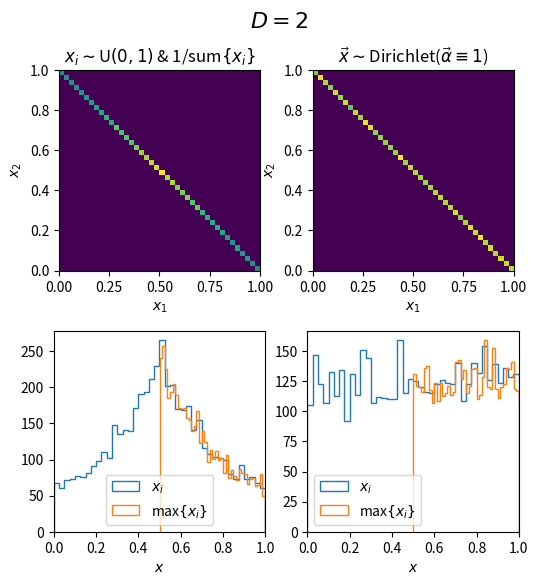
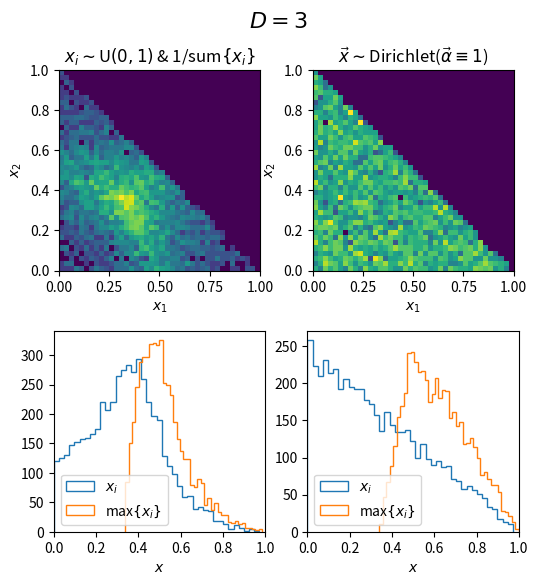
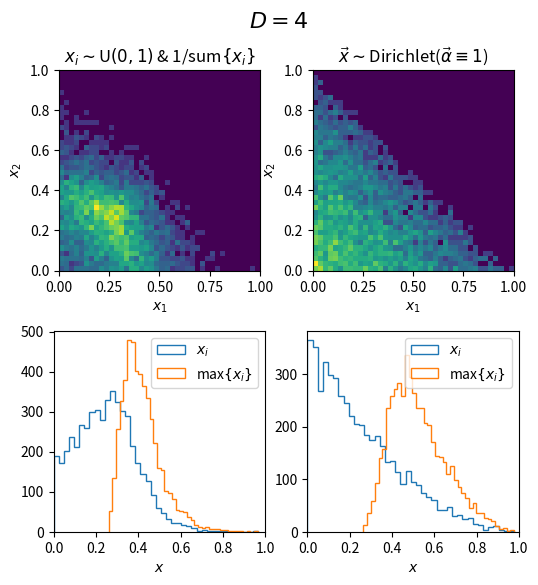
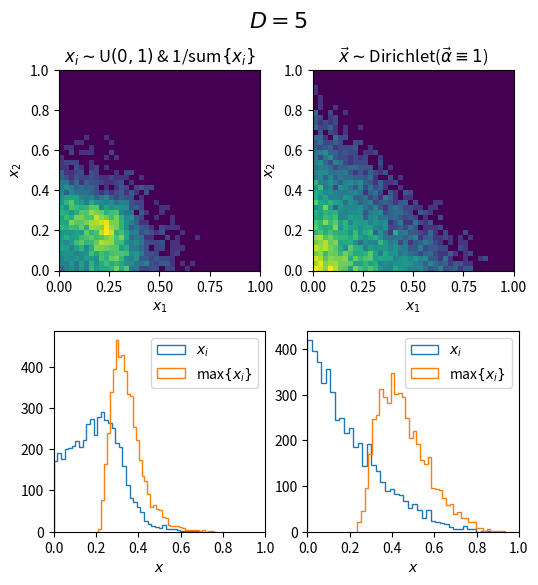
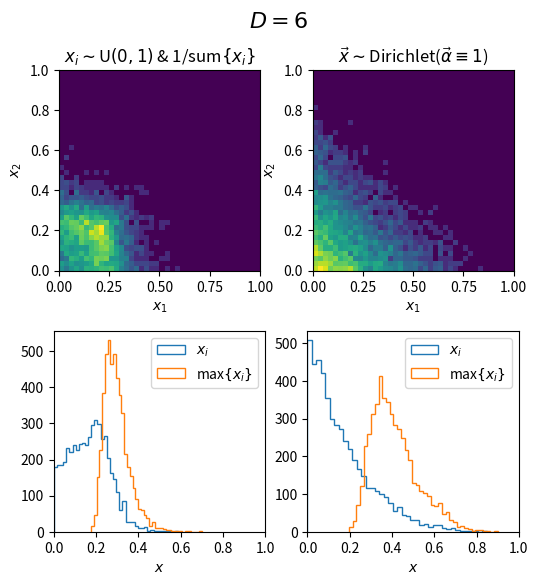
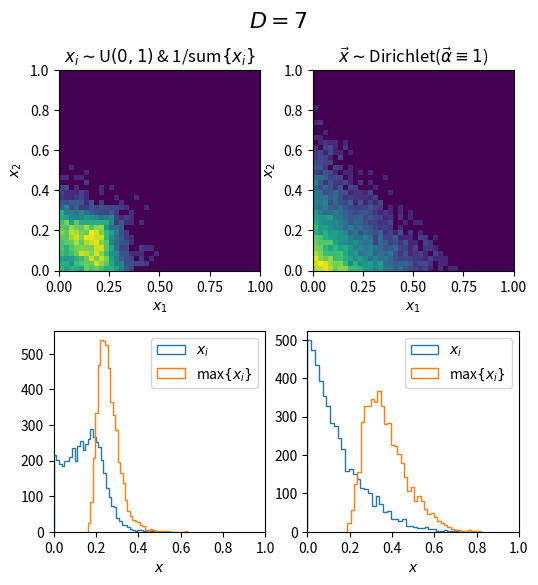
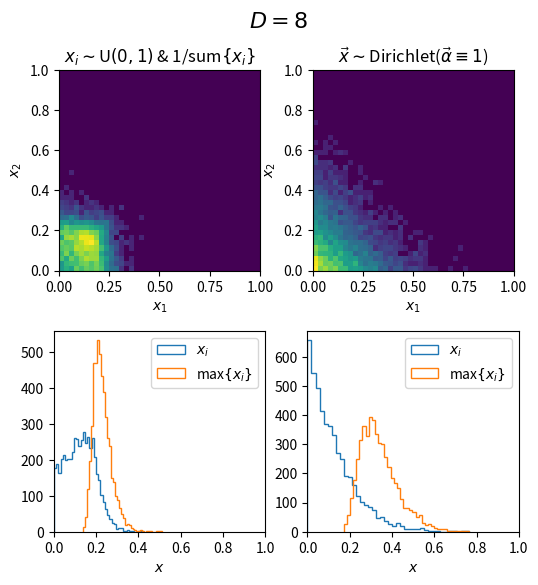

Generate these figures, in order, with matplotlib:
import numpy as np
import matplotlib.pyplot as plt
import matplotlib.colors as mcolors

#from mpl_toolkits.mplot3d import Axes3D
#from tqdm import tqdm

N = 5000 # Events

Nbins = 40

for K in [2,3,4,5,6,7,8]:    # Number of classes
	
	# Naive flat sampling
	a = np.random.rand(N,K)
	row_sums = a.sum(axis=1)
	n = a / row_sums[:,np.newaxis]

	# Dirichlet (proper flat simplex) sampling
	alpha  = np.ones(K) # parameter. case == 1 is flat
	d      = np.random.dirichlet(alpha=alpha, size=(N)) #.transpose()

	# --------------------------------------------------------------------
	
	fig,ax = plt.subplots(2,2, figsize=(6,6))
	plt.subplots_adjust(hspace=0.3)
	fig.suptitle(f'$D={K}$', fontsize=16)

	# Visualize in xy-plane
	#ax[0,0].scatter(n[:,0], n[:,1], color='black')
	ax[0,0].hist2d(n[:,0], n[:,1], bins=Nbins, range=[[0,1], [0,1]], norm=mcolors.PowerNorm(0.5), linewidth=0.0)

	ax[0,0].set(xlim=(0,1), ylim=(0,1))
	ax[0,0].set_aspect('equal', adjustable='box')
	ax[0,0].set_xlabel('$x_1$')
	ax[0,0].set_ylabel('$x_2$')
	ax[0,0].set_title('$x_i \\sim$U$(0,1)$ & 1/sum$\\{x_i\\}$')

	counts, bins = np.histogram(n[:,0], Nbins)
	ax[1,0].hist(bins[:-1], bins, weights=counts, histtype='step', label='$x_i$')
	counts, bins = np.histogram(np.max(n, axis=1), Nbins)
	ax[1,0].hist(bins[:-1], bins, weights=counts, histtype='step', label='max$\\{x_i\\}$')


	ax[1,0].set(xlim=(0,1), ylim=(0,None))
	ax[1,0].set_xlabel('$x$')
	ax[1,0].legend()
	#ax[1,0].set_aspect('equal', adjustable='box')


	#ax[0,1].scatter(d[:,0], d[:,1], color='black')
	ax[0,1].hist2d(d[:,0], d[:,1], bins=Nbins, range=[[0,1], [0,1]], norm=mcolors.PowerNorm(0.5), linewidth=0.0)
	ax[0,1].set(xlim=(0,1), ylim=(0,1))
	ax[0,1].set_aspect('equal', adjustable='box')
	ax[0,1].set_xlabel('$x_1$')
	ax[0,1].set_ylabel('$x_2$')
	ax[0,1].set_title('$\\vec{x} \\sim$Dirichlet($\\vec{\\alpha}\\equiv 1$)')


	counts, bins = np.histogram(d[:,0], Nbins)
	ax[1,1].hist(bins[:-1], bins, weights=counts, histtype='step', label='$x_i$')
	counts, bins = np.histogram(np.max(d, axis=1), Nbins)
	ax[1,1].hist(bins[:-1], bins, weights=counts, histtype='step', label='max$\\{x_i\\}$')


	ax[1,1].set(xlim=(0,1), ylim=(0,None))
	ax[1,1].set_xlabel('$x$')
	ax[1,1].legend()
	#ax[1,1].set_aspect('equal', adjustable='box')

	plt.savefig(f'dir_{K}.pdf')
	#plt.show()


